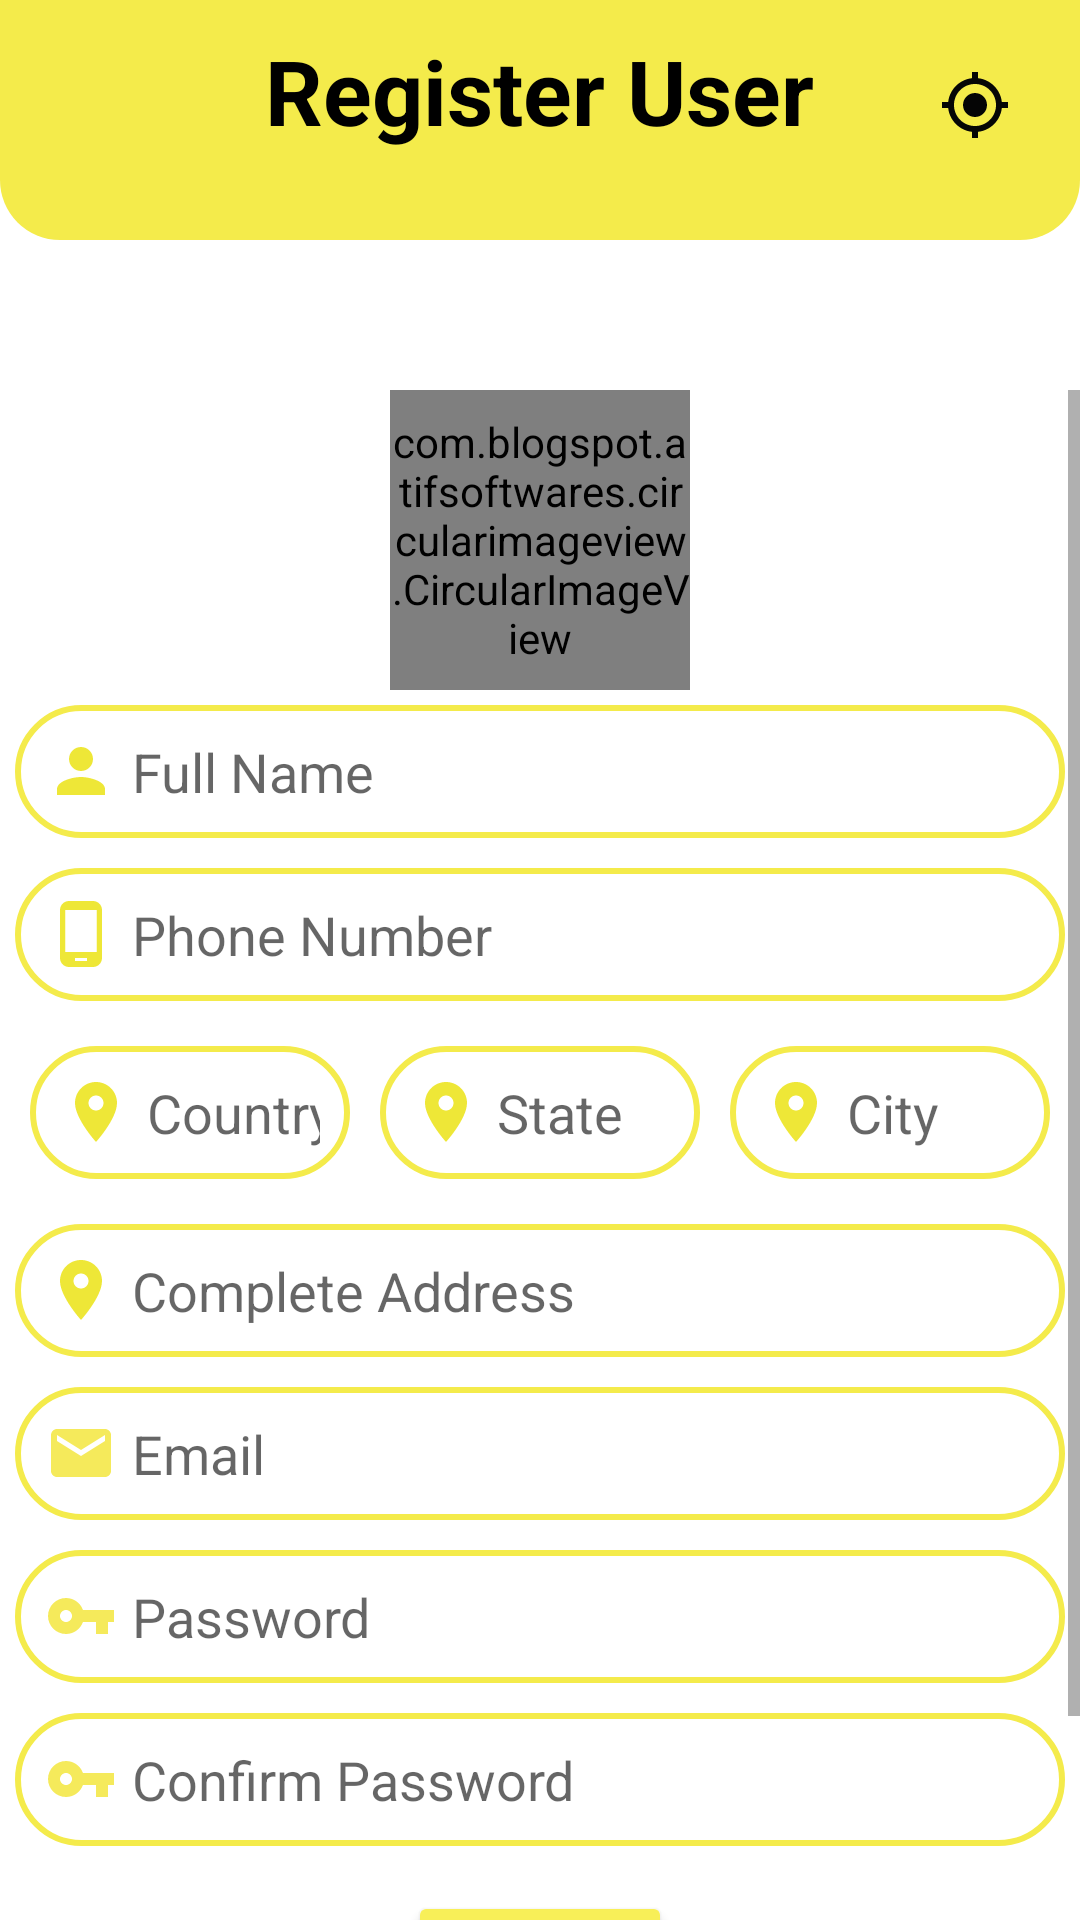

Produce the Android XML layout that renders to this screen, including the resource entries it uses.
<!-- AndroidManifest.xml: application theme AppTheme.NoActionbar -->
<!-- res/layout/activity_register_user.xml -->
<?xml version="1.0" encoding="utf-8"?>
<RelativeLayout xmlns:android="http://schemas.android.com/apk/res/android"
    xmlns:app="http://schemas.android.com/apk/res-auto"
    xmlns:tools="http://schemas.android.com/tools"
    android:layout_width="match_parent"
    android:layout_height="match_parent"
    tools:context=".RegisterUserActivity"
    android:background="@color/white">

    

    <RelativeLayout
        android:layout_width="match_parent"
        android:layout_height="80dp"
        android:padding="10dp"
        android:background="@drawable/shape_icon">

        <ImageButton
            android:layout_width="50dp"
            android:layout_height="50dp"
            android:id="@+id/backBtn"
            android:src="@drawable/ic_back_btn"
            android:padding="10dp"
            android:background="@null"/>


        <TextView
            android:layout_width="wrap_content"
            android:layout_height="wrap_content"
            android:layout_centerHorizontal="true"
            android:text="Register User"
            android:textColor="@color/black"
            android:textStyle="bold"
            android:textSize="30sp"/>

        <ImageButton
            android:layout_width="50dp"
            android:layout_height="50dp"
            android:id="@+id/gpsBtn"
            android:layout_alignParentRight="true"
            android:src="@drawable/ic_baseline_gps_fixed_24"
            android:background="@null"/>
    </RelativeLayout>

    <ImageView
        android:id="@+id/iconIv"
        android:layout_width="50dp"
        android:layout_height="50dp"
        android:background="@drawable/shape_circle"
        android:layout_marginTop="60dp"
        android:src="@drawable/ic_key_24"
        android:padding="5dp"
        android:layout_marginBottom="20dp"
        android:layout_centerHorizontal="true"/>
    <ScrollView
        android:layout_width="match_parent"
        android:layout_height="wrap_content"
        android:layout_below="@+id/iconIv">

        <RelativeLayout
            android:layout_width="match_parent"
            android:layout_height="wrap_content">

<com.blogspot.atifsoftwares.circularimageview.CircularImageView
    android:layout_width="100dp"
    android:layout_height="100dp"

    android:id="@+id/profileIv"
    android:layout_centerHorizontal="true"
    app:c_border="true"
    app:c_border_color="@color/primary"
    app:c_border_width="1dp"
    android:background="@drawable/ic_person_yellow"
    />

    <EditText
        android:id="@+id/nameEt"
        android:layout_below="@+id/profileIv"
        android:layout_width="match_parent"
        android:layout_height="wrap_content"
        android:layout_margin="5dp"
        android:background="@drawable/shape_rec2"
        android:hint="Full Name"
        android:padding="10dp"
        android:drawableLeft="@drawable/ic_person_yellow"
        android:drawablePadding="5dp"
        android:inputType="textPersonName|textCapWords"/>
    <EditText
        android:id="@+id/phoneEt"
        android:layout_below="@+id/nameEt"
        android:layout_width="match_parent"
        android:layout_height="wrap_content"
        android:layout_margin="5dp"
        android:background="@drawable/shape_rec2"
        android:hint="Phone Number"
        android:padding="10dp"
        android:drawableLeft="@drawable/ic_mobile_phone"
        android:drawablePadding="5dp"
        android:inputType="phone"/>
    <LinearLayout
        android:id="@+id/addressLl"
        android:layout_width="match_parent"
        android:layout_height="wrap_content"
        android:layout_below="@+id/phoneEt"
        android:layout_margin="5dp"
        android:orientation="horizontal">
        <EditText
            android:id="@+id/countryEt"
            android:layout_width="match_parent"
            android:layout_height="wrap_content"
            android:layout_margin="5dp"
            android:background="@drawable/shape_rec2"
            android:hint="Country"
            android:padding="10dp"
            android:drawableLeft="@drawable/ic_country"
            android:drawablePadding="5dp"
            android:layout_weight="1"
            android:inputType="textPostalAddress"/>

        <EditText
            android:id="@+id/stateEt"
            android:layout_width="match_parent"
            android:layout_height="wrap_content"
            android:layout_margin="5dp"
            android:background="@drawable/shape_rec2"
            android:hint="State"
            android:padding="10dp"
            android:drawableLeft="@drawable/ic_country"
            android:drawablePadding="5dp"
            android:layout_weight="1"
            android:inputType="textPostalAddress"/>
        <EditText
            android:id="@+id/cityEt"
            android:layout_width="match_parent"
            android:layout_height="wrap_content"
            android:layout_margin="5dp"
            android:background="@drawable/shape_rec2"
            android:hint="City"
            android:padding="10dp"
            android:layout_weight="1"
            android:drawableLeft="@drawable/ic_country"
            android:drawablePadding="5dp"
            android:inputType="textPostalAddress"/>

        </LinearLayout>

    <EditText
        android:id="@+id/addressEt"
        android:layout_below="@+id/addressLl"
        android:layout_width="match_parent"
        android:layout_height="wrap_content"
        android:layout_margin="5dp"
        android:background="@drawable/shape_rec2"
        android:hint="Complete Address"
        android:padding="10dp"
        android:drawableLeft="@drawable/ic_country"
        android:drawablePadding="5dp"
        android:inputType="textPostalAddress|textMultiLine"/>

    <EditText
        android:id="@+id/emailEt"
        android:layout_below="@+id/addressEt"
        android:layout_width="match_parent"
        android:layout_height="wrap_content"
        android:layout_margin="5dp"
        android:background="@drawable/shape_rec2"
        android:hint="Email"
        android:padding="10dp"
        android:drawableLeft="@drawable/ic__email_yellow"
        android:drawablePadding="5dp"
        android:inputType="textEmailAddress"/>

    <EditText
        android:id="@+id/passwordEt"
        android:layout_below="@+id/emailEt"
        android:layout_width="match_parent"
        android:layout_height="wrap_content"
        android:layout_margin="5dp"
        android:background="@drawable/shape_rec2"
        android:hint="Password"
        android:padding="10dp"
        android:drawableLeft="@drawable/ic__key_yellow"
        android:drawablePadding="5dp"
        android:inputType="textPassword"/>
    <EditText
        android:id="@+id/cPasswordEt"
        android:layout_below="@+id/passwordEt"
        android:layout_width="match_parent"
        android:layout_height="wrap_content"
        android:layout_margin="5dp"
        android:background="@drawable/shape_rec2"
        android:hint="Confirm Password"
        android:padding="10dp"
        android:drawableLeft="@drawable/ic__key_yellow"
        android:drawablePadding="5dp"
        android:inputType="textPassword"/>



    <Button
        android:layout_width="wrap_content"
        android:layout_height="wrap_content"
        android:layout_below="@+id/cPasswordEt"
        android:id="@+id/registerBtn"
        android:text="Register"
        android:layout_marginTop="10dp"
        style="@style/Widget.AppCompat.Button.Colored"
        android:textColor="@color/black"
        android:layout_centerHorizontal="true"/>

    <TextView

        android:id="@+id/registerSellerIv"
        android:layout_width="wrap_content"
        android:layout_height="wrap_content"
        android:layout_below="@+id/registerBtn"
        android:text="Already Have An Account?"
        android:layout_centerHorizontal="true"
        android:textSize="15sp"
        android:padding="10dp"
        android:layout_alignParentBottom="true"
        />
        </RelativeLayout>
    </ScrollView>



</RelativeLayout>
<!-- resources referenced by this layout -->
<resources>
  <color name="black">#FF000000</color>
  <color name="primary">#F4EB4B</color>
  <color name="white">#FFFFFFFF</color>
  <!-- drawable ic__email_yellow (drawable) -->
  <vector android:height="24dp" android:tint="#F5EA5B"
      android:viewportHeight="24" android:viewportWidth="24"
      android:width="24dp" xmlns:android="http://schemas.android.com/apk/res/android">
      <path android:fillColor="@android:color/white" android:pathData="M20,4L4,4c-1.1,0 -1.99,0.9 -1.99,2L2,18c0,1.1 0.9,2 2,2h16c1.1,0 2,-0.9 2,-2L22,6c0,-1.1 -0.9,-2 -2,-2zM20,8l-8,5 -8,-5L4,6l8,5 8,-5v2z"/>
  </vector>
  <!-- drawable ic__key_yellow (drawable) -->
  <vector android:height="24dp" android:tint="#F5EA5B"
      android:viewportHeight="24" android:viewportWidth="24"
      android:width="24dp" xmlns:android="http://schemas.android.com/apk/res/android">
      <path android:fillColor="@android:color/white" android:pathData="M12.65,10C11.83,7.67 9.61,6 7,6c-3.31,0 -6,2.69 -6,6s2.69,6 6,6c2.61,0 4.83,-1.67 5.65,-4H17v4h4v-4h2v-4H12.65zM7,14c-1.1,0 -2,-0.9 -2,-2s0.9,-2 2,-2 2,0.9 2,2 -0.9,2 -2,2z"/>
  </vector>
  <!-- drawable ic_baseline_gps_fixed_24 (drawable) -->
  <vector android:height="24dp" android:tint="#050505"
      android:viewportHeight="24" android:viewportWidth="24"
      android:width="24dp" xmlns:android="http://schemas.android.com/apk/res/android">
      <path android:fillColor="@android:color/white" android:pathData="M12,8c-2.21,0 -4,1.79 -4,4s1.79,4 4,4 4,-1.79 4,-4 -1.79,-4 -4,-4zM20.94,11c-0.46,-4.17 -3.77,-7.48 -7.94,-7.94L13,1h-2v2.06C6.83,3.52 3.52,6.83 3.06,11L1,11v2h2.06c0.46,4.17 3.77,7.48 7.94,7.94L11,23h2v-2.06c4.17,-0.46 7.48,-3.77 7.94,-7.94L23,13v-2h-2.06zM12,19c-3.87,0 -7,-3.13 -7,-7s3.13,-7 7,-7 7,3.13 7,7 -3.13,7 -7,7z"/>
  </vector>
  <!-- drawable ic_country (drawable) -->
  <vector android:height="24dp" android:tint="#EEE737"
      android:viewportHeight="24" android:viewportWidth="24"
      android:width="24dp" xmlns:android="http://schemas.android.com/apk/res/android">
      <path android:fillColor="@android:color/white" android:pathData="M12,2C8.13,2 5,5.13 5,9c0,5.25 7,13 7,13s7,-7.75 7,-13c0,-3.87 -3.13,-7 -7,-7zM12,11.5c-1.38,0 -2.5,-1.12 -2.5,-2.5s1.12,-2.5 2.5,-2.5 2.5,1.12 2.5,2.5 -1.12,2.5 -2.5,2.5z"/>
  </vector>
  <!-- drawable ic_mobile_phone (drawable) -->
  <vector android:height="24dp" android:tint="#EEE737"
      android:viewportHeight="24" android:viewportWidth="24"
      android:width="24dp" xmlns:android="http://schemas.android.com/apk/res/android">
      <path android:fillColor="@android:color/white" android:pathData="M16,1L8,1C6.34,1 5,2.34 5,4v16c0,1.66 1.34,3 3,3h8c1.66,0 3,-1.34 3,-3L19,4c0,-1.66 -1.34,-3 -3,-3zM14,21h-4v-1h4v1zM17.25,18L6.75,18L6.75,4h10.5v14z"/>
  </vector>
  <!-- drawable ic_person_yellow (drawable) -->
  <vector android:height="24dp" android:tint="#EEE737"
      android:viewportHeight="24" android:viewportWidth="24"
      android:width="24dp" xmlns:android="http://schemas.android.com/apk/res/android">
      <path android:fillColor="@android:color/white" android:pathData="M12,12c2.21,0 4,-1.79 4,-4s-1.79,-4 -4,-4 -4,1.79 -4,4 1.79,4 4,4zM12,14c-2.67,0 -8,1.34 -8,4v2h16v-2c0,-2.66 -5.33,-4 -8,-4z"/>
  </vector>
  <!-- drawable shape_icon (drawable) -->
  <?xml version="1.0" encoding="utf-8"?>
  <shape xmlns:android="http://schemas.android.com/apk/res/android">
          <solid android:color="@color/primary"/>
          <corners android:bottomLeftRadius="20dp"
              android:bottomRightRadius="20dp"/>
  
  </shape>
  <!-- drawable shape_rec2 (drawable) -->
  <?xml version="1.0" encoding="utf-8"?>
  <shape xmlns:android="http://schemas.android.com/apk/res/android"
      android:shape="rectangle">
  
      <solid android:color="@android:color/white"/>
      <stroke android:color="@color/primary"
          android:width="2dp"/>
      <corners android:radius="30dp"/>
  
  
  </shape>
  <style name="AppTheme.NoActionbar">
          <item name="windowActionBar">false</item>
          <item name="windowNoTitle">true</item>
      </style>
</resources>
